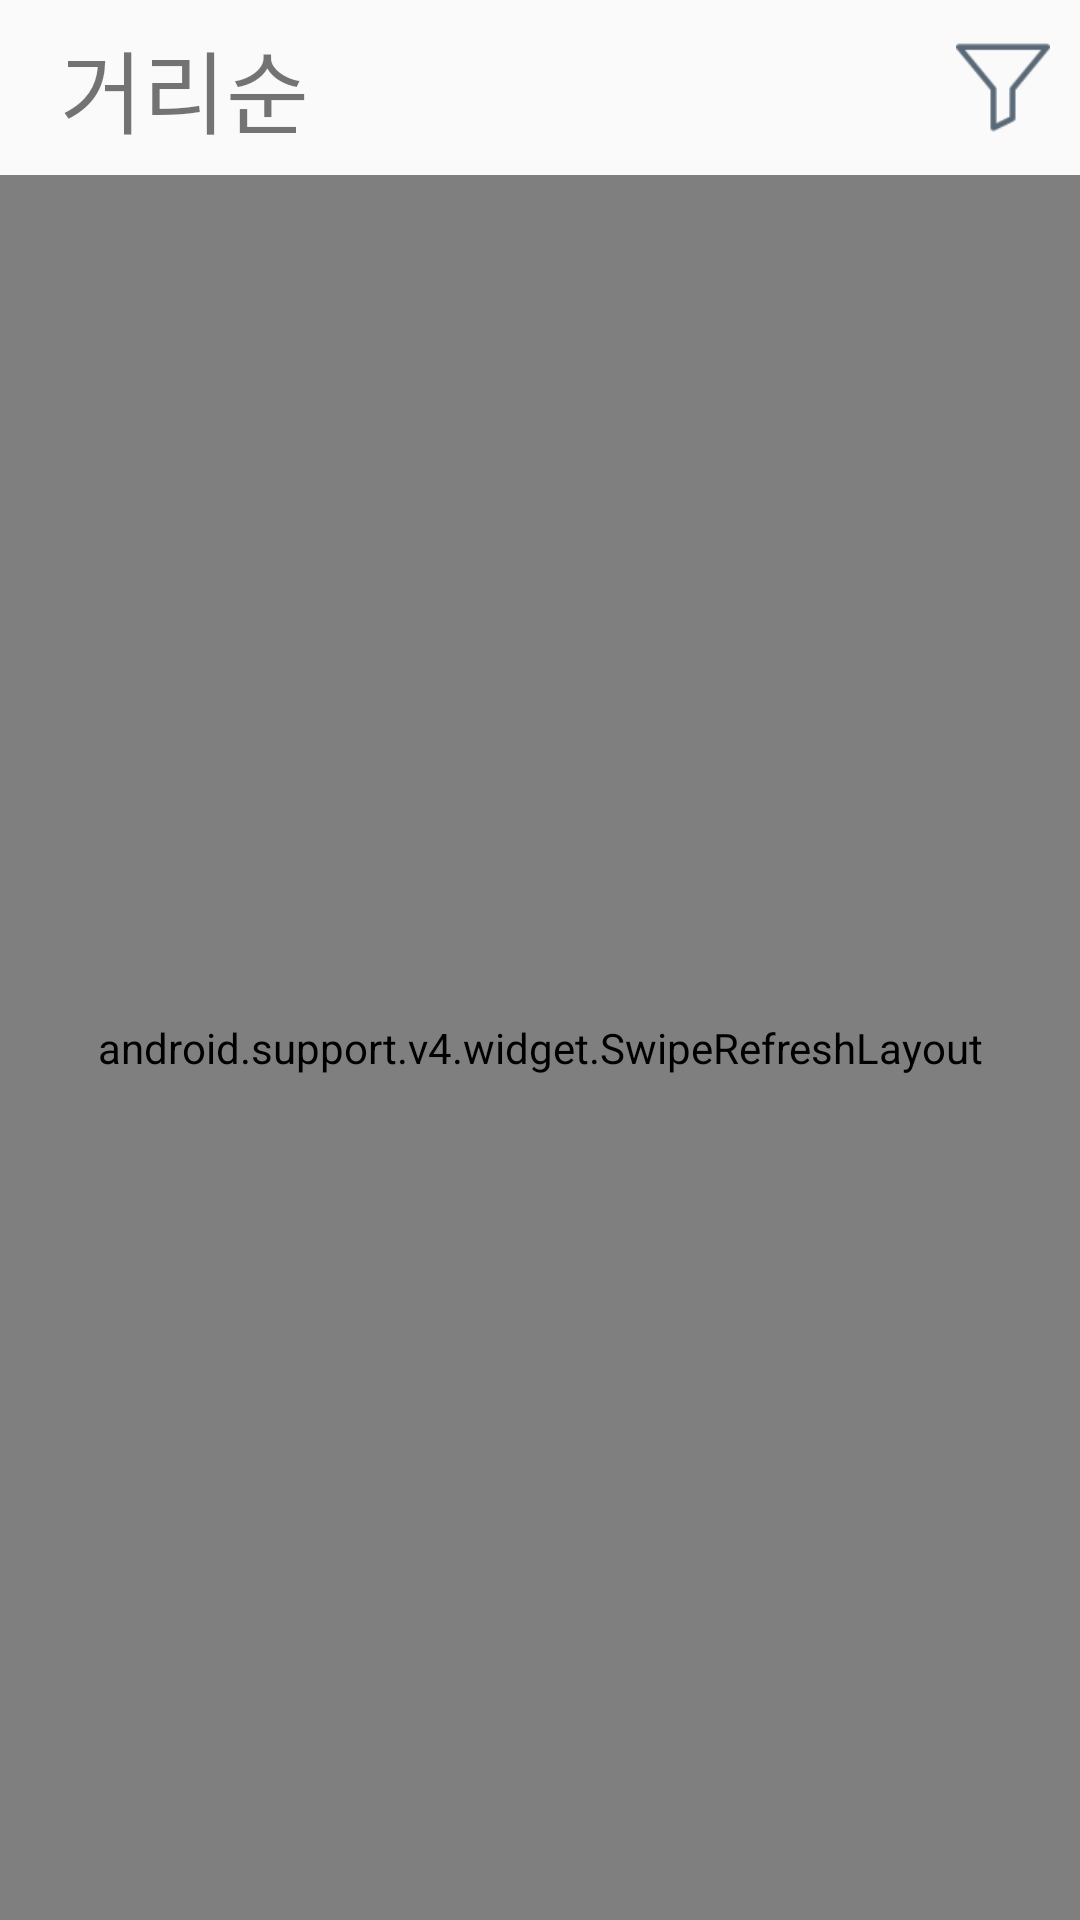

Reconstruct the res/layout file that produces this screen, plus the resources it refers to.
<!-- AndroidManifest.xml: application theme AppTheme -->
<!-- res/layout/activity_main.xml -->
<?xml version="1.0" encoding="utf-8"?>
<LinearLayout xmlns:android="http://schemas.android.com/apk/res/android"
    xmlns:app="http://schemas.android.com/apk/res-auto"
    xmlns:tools="http://schemas.android.com/tools"
    android:layout_width="match_parent"
    android:layout_height="match_parent"
    android:orientation="vertical"
    tools:context=".MainActivity">
    <LinearLayout
        android:layout_width="match_parent"
        android:layout_height="match_parent"
        android:orientation="horizontal"
        android:layout_weight="10">
        <TextView
            android:layout_width="match_parent"
            android:layout_height="match_parent"
            android:text="거리순"
            android:paddingLeft="20dp"
            android:gravity="center|left"
            android:textSize="30sp"
            android:layout_weight="1"/>
        <ImageView
            android:id="@+id/main_search_image"
            android:layout_width="match_parent"
            android:layout_height="match_parent"
            android:padding="10dp"
            android:src="@drawable/filter_icon"
            android:layout_weight="6"/>
    </LinearLayout>
    <LinearLayout
        android:layout_width="match_parent"
        android:layout_height="match_parent"
        android:layout_weight="1">
        <android.support.v4.widget.SwipeRefreshLayout
            android:id="@+id/swipeContainer"
            android:layout_width="match_parent"
            android:layout_height="match_parent">
            <android.support.v7.widget.RecyclerView
                android:id="@+id/main_list_recycler"
                android:layout_width="match_parent"
                android:layout_height="wrap_content"
                android:layout_alignParentLeft="true"
                android:layout_alignParentTop="true" />
        </android.support.v4.widget.SwipeRefreshLayout>
    </LinearLayout>

</LinearLayout>
<!-- resources referenced by this layout -->
<resources>
  <!-- drawable filter_icon: png bitmap (drawable, 1499 bytes) -->
  <style name="AppTheme" parent="Theme.AppCompat.Light.DarkActionBar">
          
          <item name="colorPrimary">@color/colorPrimary</item>
          <item name="colorPrimaryDark">@color/colorPrimaryDark</item>
          <item name="colorAccent">@color/colorAccent</item>
      </style>
  <!-- not gathered from this repository: default colours our renderer supplied (Android Studio template values) -->
  <color name="colorPrimary">#FF6200EE</color>
  <color name="colorPrimaryDark">#FF3700B3</color>
  <color name="colorAccent">#FF03DAC5</color>
</resources>
